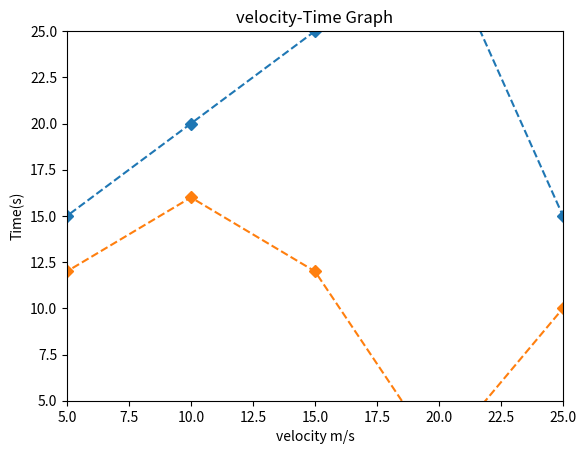

This figure's Python source:
import matplotlib.pyplot as plt
x=[0,5,10,15,20,25,30]
y1=[10,15,20,25,30,15,0]
y2=[10,12,16,12,2,10,0]
plt.plot(x,y1,linestyle="dashed",marker='D')
plt.plot(x,y2,linestyle="dashed",marker='D')
plt.title('velocity-Time Graph')
plt.xlabel('velocity m/s')
plt.ylabel('Time(s)')
plt.xlim(5,25)
plt.ylim(5,25)

plt.show()